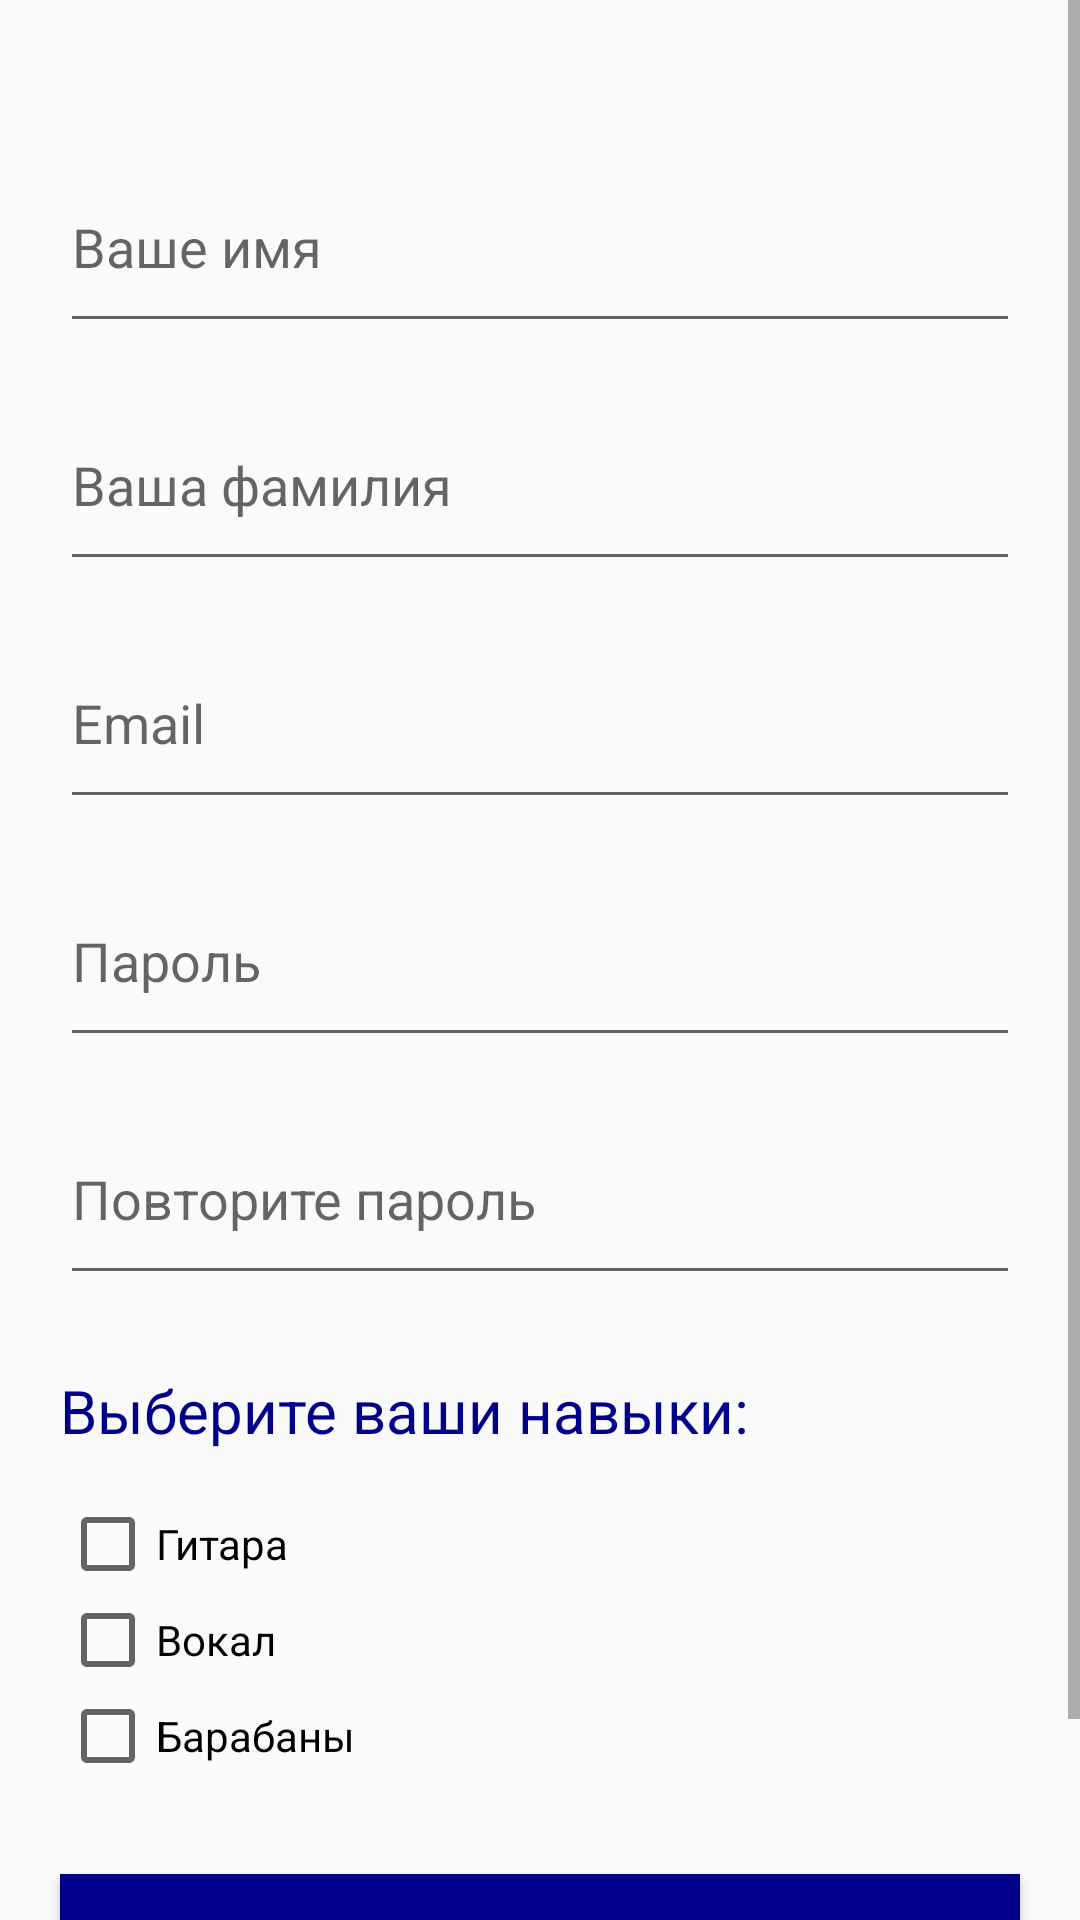

Write the Android layout XML for this screen, with the resource values it uses.
<!-- AndroidManifest.xml: application theme AppTheme -->
<!-- res/layout/fragment_sign_up.xml -->
<?xml version="1.0" encoding="utf-8"?>
<ScrollView xmlns:android="http://schemas.android.com/apk/res/android"
    android:layout_width="match_parent"
    android:layout_height="match_parent">

    <RelativeLayout
        android:id="@+id/fragment_registration"
        android:layout_width="match_parent"
        android:layout_height="wrap_content">

        <EditText
            android:id="@+id/etNameReg"
            android:layout_width="match_parent"
            android:layout_height="wrap_content"
            android:layout_marginLeft="20dp"
            android:layout_marginTop="60dp"
            android:layout_marginRight="20dp"
            android:drawablePadding="10dp"
            android:hint="@string/registration_name_hint"
            android:inputType="text"
            android:paddingBottom="20dp" />

        <EditText
            android:id="@+id/etSurnameReg"
            android:layout_width="match_parent"
            android:layout_height="wrap_content"
            android:layout_below="@+id/etNameReg"
            android:layout_marginLeft="20dp"
            android:layout_marginTop="25dp"
            android:layout_marginRight="20dp"
            android:drawablePadding="10dp"
            android:hint="@string/registration_surname_hint"
            android:inputType="text"
            android:paddingBottom="20dp" />


        <EditText
            android:id="@+id/etEmailReg"
            android:layout_width="match_parent"
            android:layout_height="wrap_content"
            android:layout_below="@+id/etSurnameReg"
            android:layout_marginLeft="20dp"
            android:layout_marginTop="25dp"
            android:layout_marginRight="20dp"
            android:drawablePadding="10dp"
            android:hint="@string/registration_email_hint"
            android:inputType="textEmailAddress"
            android:paddingBottom="20dp" />

        <EditText
            android:id="@+id/etPasswordReg"
            android:layout_width="match_parent"
            android:layout_height="wrap_content"
            android:layout_below="@+id/etEmailReg"
            android:layout_marginLeft="20dp"
            android:layout_marginTop="25dp"
            android:layout_marginRight="20dp"
            android:drawablePadding="10dp"
            android:hint="@string/registration_password_hint"
            android:inputType="textPassword"
            android:paddingBottom="20dp" />

        <EditText
            android:id="@+id/etPasswordRegRepeat"
            android:layout_width="match_parent"
            android:layout_height="wrap_content"
            android:layout_below="@+id/etPasswordReg"
            android:layout_marginLeft="20dp"
            android:layout_marginTop="25dp"
            android:layout_marginRight="20dp"
            android:autofillHints="@string/registration_password_hint"
            android:drawablePadding="10dp"
            android:hint="@string/registration_password_repeat_hint"
            android:inputType="textPassword"
            android:paddingBottom="20dp" />

        <TextView
            android:id="@+id/tvChooseSkills"
            android:layout_width="wrap_content"
            android:layout_height="wrap_content"
            android:layout_below="@+id/etPasswordRegRepeat"
            android:layout_marginLeft="20dp"
            android:layout_marginTop="25dp"
            android:layout_marginRight="20dp"
            android:drawablePadding="10dp"
            android:gravity="center"
            android:text="@string/registration_choose_skills"
            android:textColor="@color/colorDarkBlue"
            android:textSize="20sp" />

        <CheckBox
            android:id="@+id/cbGuitar"
            android:layout_width="wrap_content"
            android:layout_height="wrap_content"
            android:layout_below="@+id/tvChooseSkills"
            android:layout_marginLeft="20dp"
            android:layout_marginTop="15dp"
            android:layout_marginRight="20dp"
            android:drawablePadding="10dp"
            android:text="@string/registration_guitar" />

        <CheckBox
            android:id="@+id/cbVocal"
            android:layout_width="wrap_content"
            android:layout_height="wrap_content"
            android:layout_below="@+id/cbGuitar"
            android:layout_marginLeft="20dp"
            android:layout_marginRight="20dp"
            android:drawablePadding="10dp"
            android:text="@string/registration_vocal" />

        <CheckBox
            android:id="@+id/cbDrums"
            android:layout_width="wrap_content"
            android:layout_height="wrap_content"
            android:layout_below="@+id/cbVocal"
            android:layout_marginLeft="20dp"
            android:layout_marginRight="20dp"
            android:drawablePadding="10dp"
            android:text="@string/registration_drums" />

        <Button
            android:id="@+id/btnCreateAccount"
            android:layout_width="match_parent"
            android:layout_height="60dp"
            android:layout_below="@+id/cbDrums"
            android:layout_marginLeft="20dp"
            android:layout_marginTop="30dp"
            android:layout_marginRight="20dp"
            android:layout_marginBottom="30dp"
            android:background="#00008b"
            android:text="@string/registration_button_registration"
            android:textAllCaps="false"
            android:textColor="#FFFFFF"
            android:textSize="20sp" />
    </RelativeLayout>
</ScrollView>
<!-- resources referenced by this layout -->
<resources>
  <color name="colorDarkBlue">#00008b</color>
  <string name="registration_button_registration">Зарегистрироваться</string>
  <string name="registration_choose_skills">Выберите ваши навыки:</string>
  <string name="registration_drums">Барабаны</string>
  <string name="registration_email_hint">Email</string>
  <string name="registration_guitar">Гитара</string>
  <string name="registration_name_hint">Ваше имя</string>
  <string name="registration_password_hint">Пароль</string>
  <string name="registration_password_repeat_hint">Повторите пароль</string>
  <string name="registration_surname_hint">Ваша фамилия</string>
  <string name="registration_vocal">Вокал</string>
  <style name="AppTheme" parent="Theme.AppCompat.Light.NoActionBar">
          <item name="colorPrimary">@color/colorPrimary</item>
          <item name="colorPrimaryDark">@color/colorPrimaryDark</item>
          <item name="colorAccent">@color/colorDarkBlue</item>
          <item name="android:statusBarColor">@color/colorDarkBlue</item>
      </style>
  <color name="colorPrimary">#6200EE</color>
  <color name="colorPrimaryDark">#3700B3</color>
</resources>
